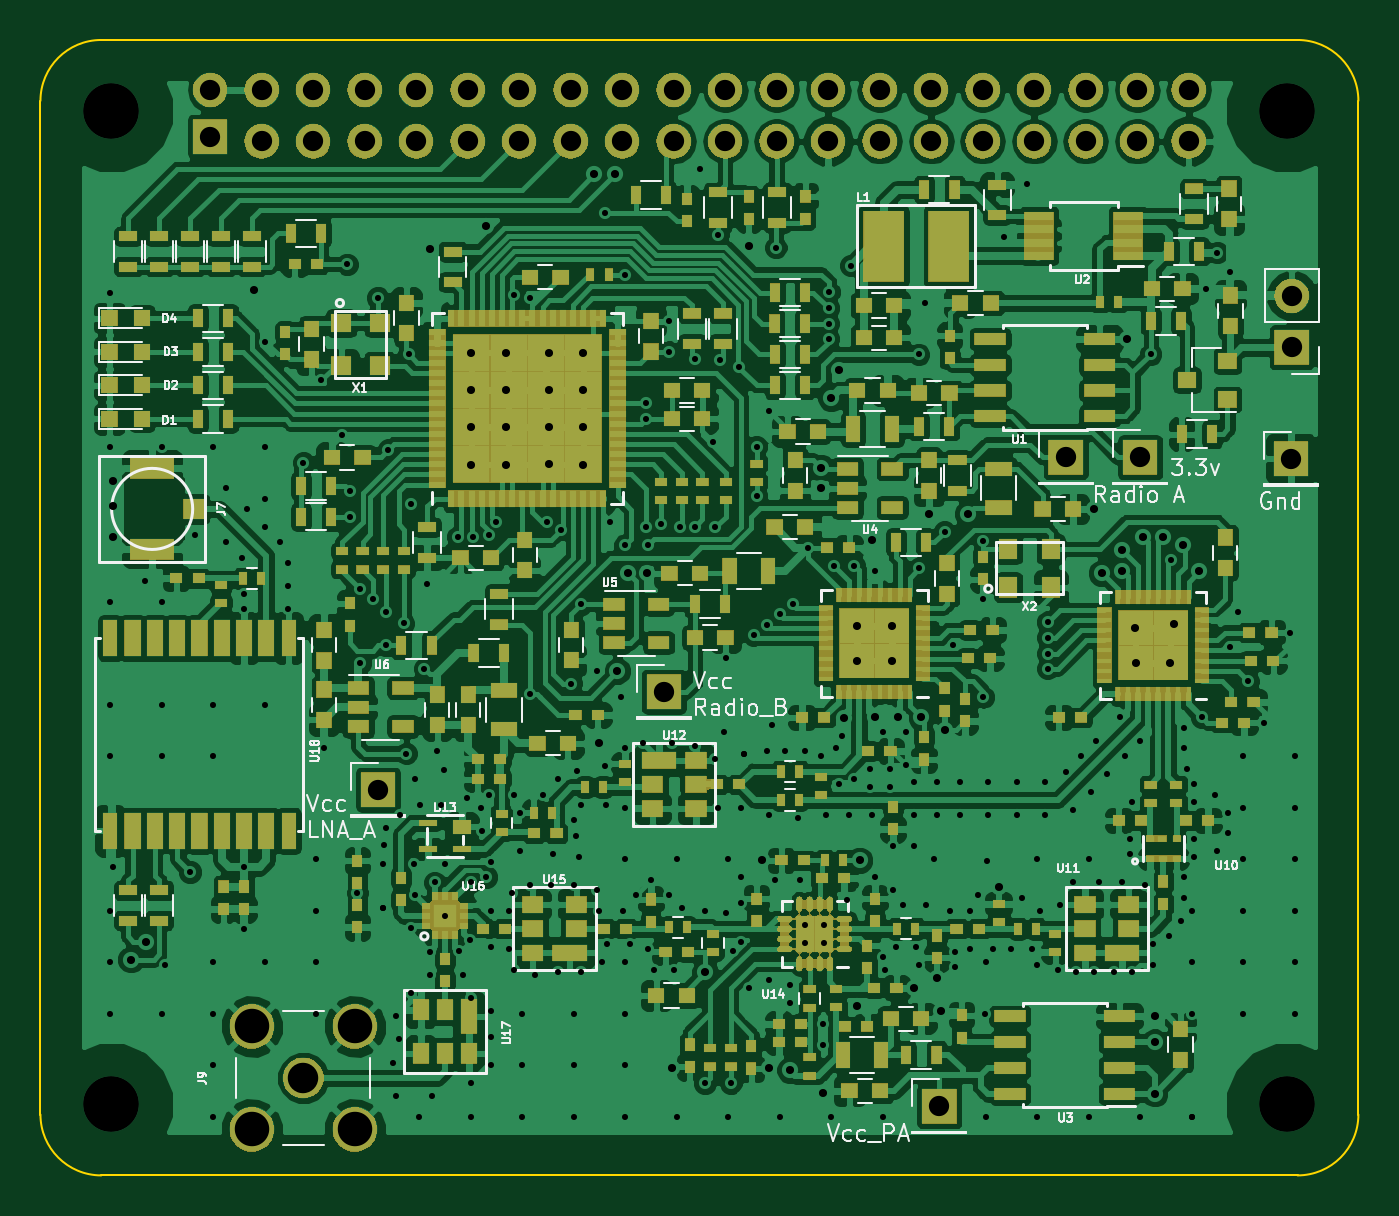
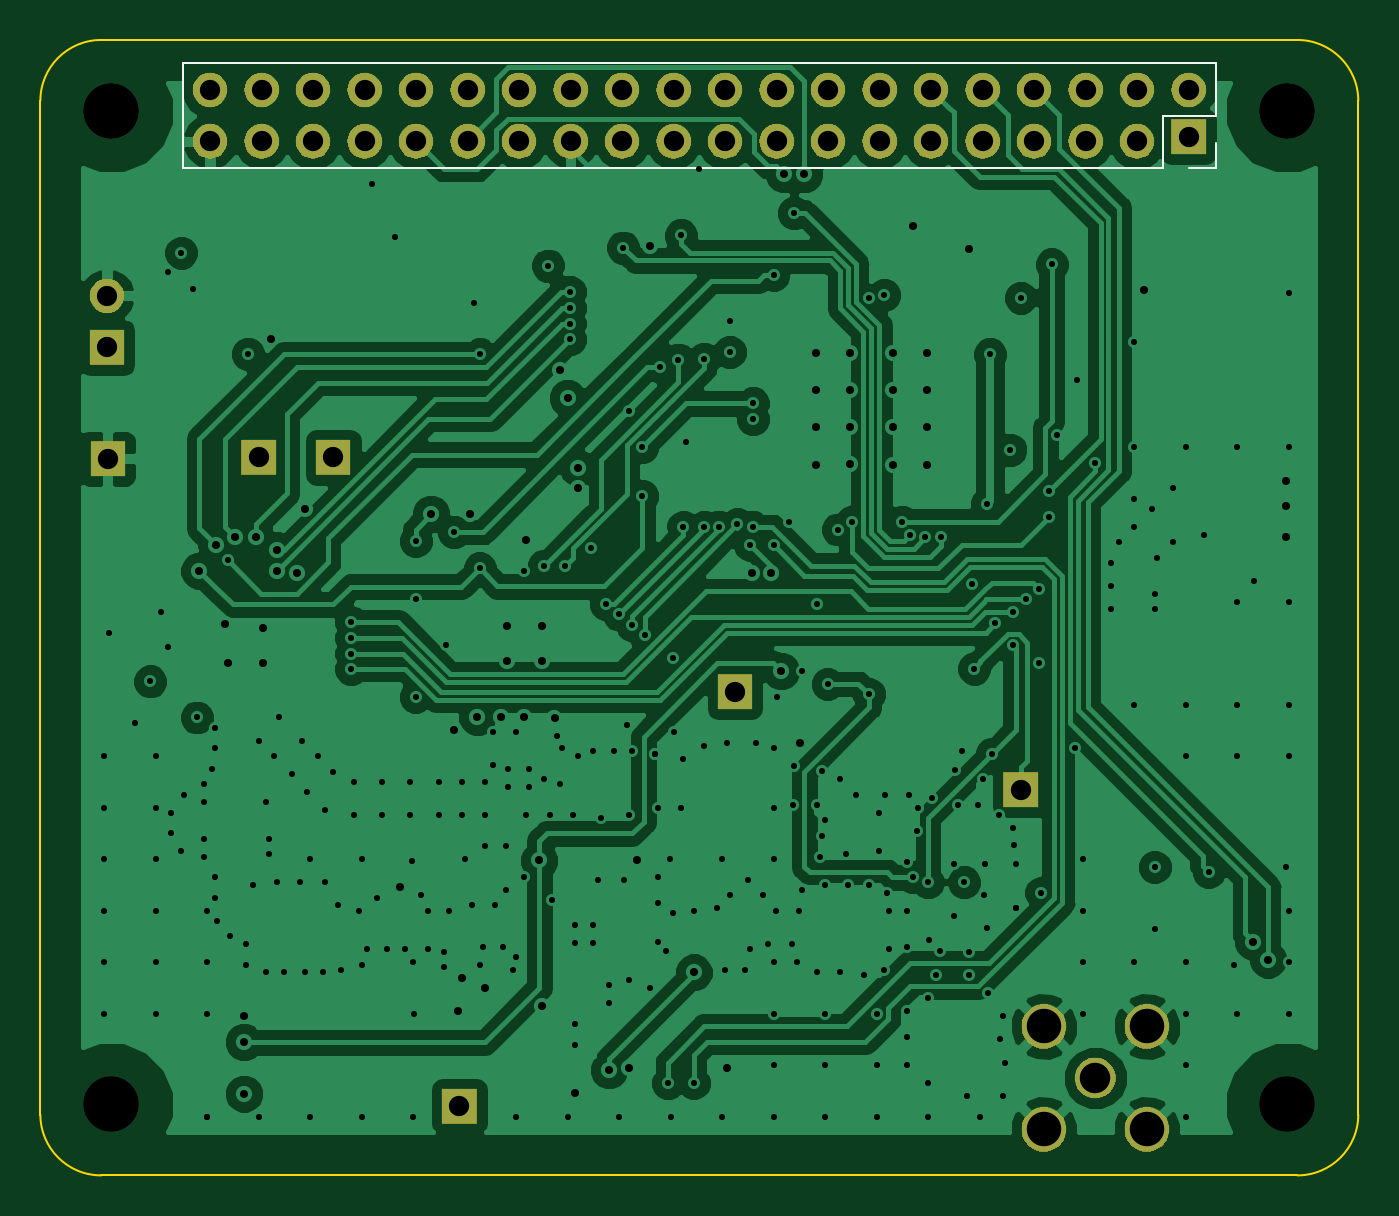
Circuit board: 13 layer files. Board 65.0 x 56.0 mm.
- bottom_copper: lohpi-B.Cu.gbr (133569 bytes)
- bottom_mask: lohpi-B.Mask.gbr (44095 bytes)
- paste: lohpi-B.Paste.gbr (508 bytes)
- bottom_silk: lohpi-B.SilkS.gbr (954 bytes)
- outline: lohpi-Edge.Cuts.gbr (1007 bytes)
- top_copper: lohpi-F.Cu.gbr (565200 bytes)
- top_mask: lohpi-F.Mask.gbr (152199 bytes)
- paste: lohpi-F.Paste.gbr (22464 bytes)
- top_silk: lohpi-F.SilkS.gbr (44681 bytes)
- inner_copper: lohpi-In1.Cu.gbr (126289 bytes)
- inner_copper: lohpi-In2.Cu.gbr (219839 bytes)
- drill: lohpi-NPTH.drl (163 bytes)
- drill: lohpi-PTH.drl (7202 bytes)

=== bottom_copper: lohpi-B.Cu.gbr (133569 bytes, source omitted) ===
=== bottom_mask: lohpi-B.Mask.gbr (44095 bytes, source omitted) ===
=== paste: lohpi-B.Paste.gbr ===
%TF.GenerationSoftware,KiCad,Pcbnew,5.0.2-bee76a0~70~ubuntu18.04.1*%
%TF.CreationDate,2019-08-07T21:41:43+02:00*%
%TF.ProjectId,lohpi,6c6f6870-692e-46b6-9963-61645f706362,rev?*%
%TF.SameCoordinates,Original*%
%TF.FileFunction,Paste,Bot*%
%TF.FilePolarity,Positive*%
%FSLAX46Y46*%
G04 Gerber Fmt 4.6, Leading zero omitted, Abs format (unit mm)*
G04 Created by KiCad (PCBNEW 5.0.2-bee76a0~70~ubuntu18.04.1) date Wed 07 Aug 2019 21:41:43 SAST*
%MOMM*%
%LPD*%
G01*
G04 APERTURE LIST*
G04 APERTURE END LIST*
M02*

=== bottom_silk: lohpi-B.SilkS.gbr ===
%TF.GenerationSoftware,KiCad,Pcbnew,5.0.2-bee76a0~70~ubuntu18.04.1*%
%TF.CreationDate,2019-08-07T21:41:43+02:00*%
%TF.ProjectId,lohpi,6c6f6870-692e-46b6-9963-61645f706362,rev?*%
%TF.SameCoordinates,Original*%
%TF.FileFunction,Legend,Bot*%
%TF.FilePolarity,Positive*%
%FSLAX46Y46*%
G04 Gerber Fmt 4.6, Leading zero omitted, Abs format (unit mm)*
G04 Created by KiCad (PCBNEW 5.0.2-bee76a0~70~ubuntu18.04.1) date Wed 07 Aug 2019 21:41:43 SAST*
%MOMM*%
%LPD*%
G01*
G04 APERTURE LIST*
%ADD10C,0.120000*%
G04 APERTURE END LIST*
D10*
%TO.C,J8*%
X95040000Y-118330000D02*
X95040000Y-117060000D01*
X96370000Y-118330000D02*
X95040000Y-118330000D01*
X97640000Y-115730000D02*
X97640000Y-118330000D01*
X95040000Y-115730000D02*
X97640000Y-115730000D01*
X95040000Y-113130000D02*
X95040000Y-115730000D01*
X145960000Y-113130000D02*
X95040000Y-113130000D01*
X145960000Y-118330000D02*
X145960000Y-113130000D01*
X97640000Y-118330000D02*
X145960000Y-118330000D01*
%TD*%
M02*

=== outline: lohpi-Edge.Cuts.gbr ===
%TF.GenerationSoftware,KiCad,Pcbnew,5.0.2-bee76a0~70~ubuntu18.04.1*%
%TF.CreationDate,2019-08-07T21:41:43+02:00*%
%TF.ProjectId,lohpi,6c6f6870-692e-46b6-9963-61645f706362,rev?*%
%TF.SameCoordinates,Original*%
%TF.FileFunction,Profile,NP*%
%FSLAX46Y46*%
G04 Gerber Fmt 4.6, Leading zero omitted, Abs format (unit mm)*
G04 Created by KiCad (PCBNEW 5.0.2-bee76a0~70~ubuntu18.04.1) date Wed 07 Aug 2019 21:41:43 SAST*
%MOMM*%
%LPD*%
G01*
G04 APERTURE LIST*
%ADD10C,0.100000*%
G04 APERTURE END LIST*
D10*
X153000000Y-165000000D02*
X153000000Y-115000000D01*
X91000000Y-168000000D02*
X150000000Y-168000000D01*
X88000000Y-115000000D02*
X88000000Y-165000000D01*
X150000000Y-112000000D02*
X91000000Y-112000000D01*
X88000000Y-165000000D02*
G75*
G03X91000000Y-168000000I3000000J0D01*
G01*
X150000000Y-168000000D02*
G75*
G03X153000000Y-165000000I0J3000000D01*
G01*
X153000000Y-115000000D02*
G75*
G03X150000000Y-112000000I-3000000J0D01*
G01*
X91000000Y-112000000D02*
G75*
G03X88000000Y-115000000I0J-3000000D01*
G01*
M02*

=== top_copper: lohpi-F.Cu.gbr (565200 bytes, source omitted) ===
=== top_mask: lohpi-F.Mask.gbr (152199 bytes, source omitted) ===
=== paste: lohpi-F.Paste.gbr (22464 bytes, source omitted) ===
=== top_silk: lohpi-F.SilkS.gbr (44681 bytes, source omitted) ===
=== inner_copper: lohpi-In1.Cu.gbr (126289 bytes, source omitted) ===
=== inner_copper: lohpi-In2.Cu.gbr (219839 bytes, source omitted) ===
=== drill: lohpi-NPTH.drl ===
M48
;DRILL file {KiCad 5.0.2-bee76a0~70~ubuntu18.04.1} date Wed 07 Aug 2019 21:41:45 SAST
;FORMAT={-:-/ absolute / inch / decimal}
FMAT,2
INCH,TZ
%
G90
G05
T0
M30

=== drill: lohpi-PTH.drl (7202 bytes, source omitted) ===
